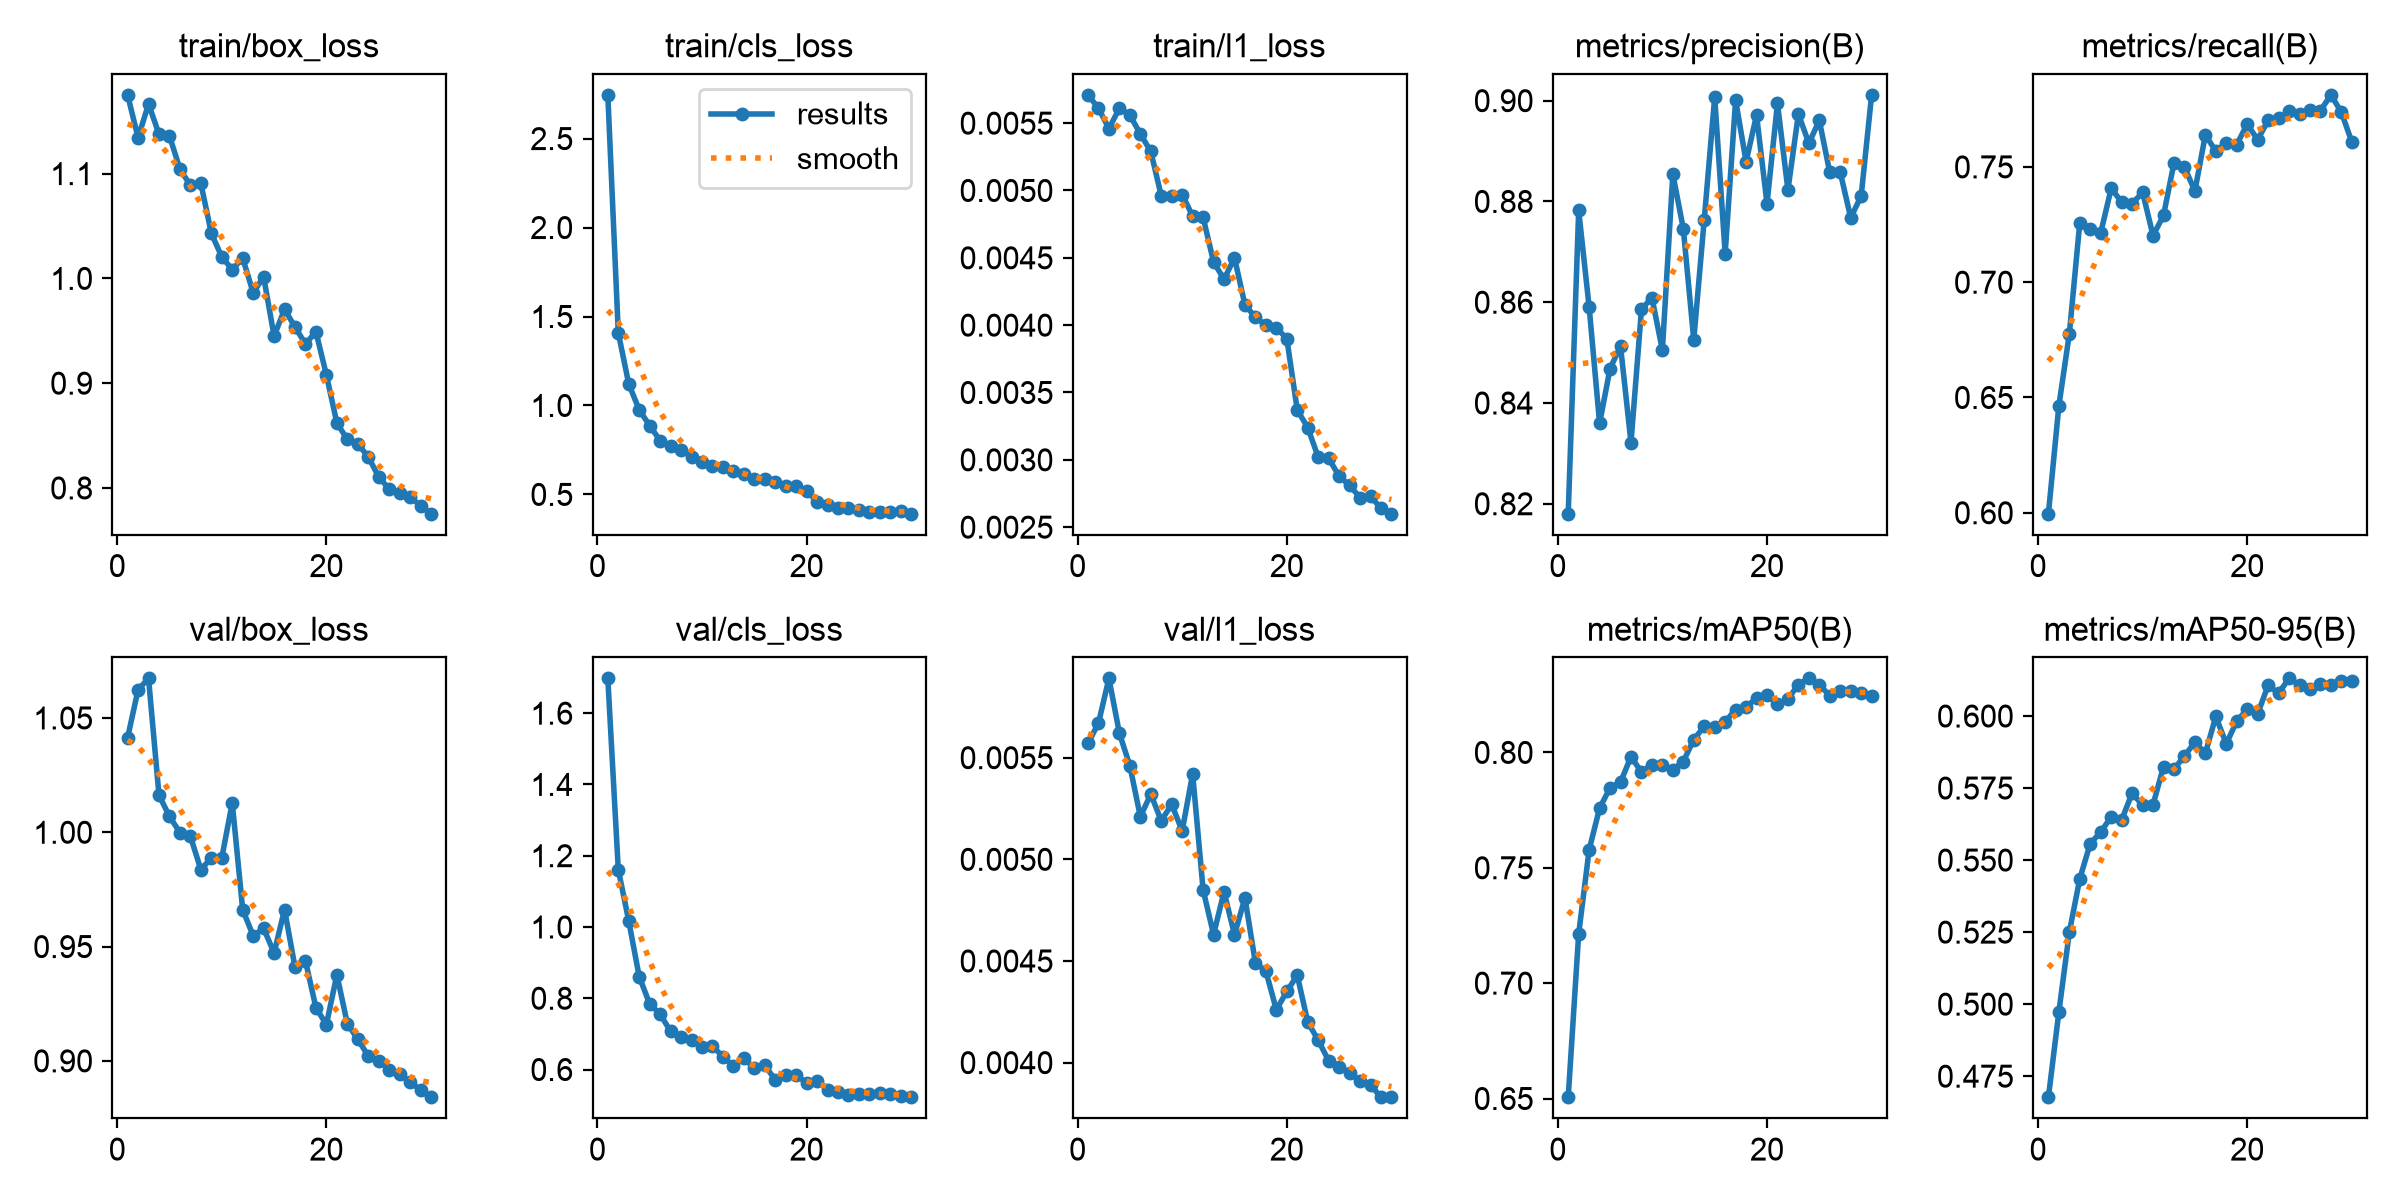

Values plotted in this chart, from the file beside it:
epoch, time, train/box_loss, train/cls_loss, train/l1_loss, metrics/precision(B), metrics/recall(B), metrics/mAP50(B), metrics/mAP50-95(B), val/box_loss, val/cls_loss, val/l1_loss, lr/pg0, lr/pg1, lr/pg2
1, 145.6, 1.175, 2.746, 0.00571, 0.818, 0.5996, 0.6506, 0.4677, 1.041, 1.698, 0.00557, 0.000207, 0.000207, 0.000207
2, 295.4, 1.134, 1.409, 0.00561, 0.8782, 0.6465, 0.7213, 0.4973, 1.062, 1.161, 0.00567, 0.0004017, 0.0004017, 0.0004017
3, 446.1, 1.166, 1.121, 0.00546, 0.8591, 0.6776, 0.7578, 0.525, 1.067, 1.017, 0.00589, 0.0005825, 0.0005825, 0.0005825
4, 596.3, 1.138, 0.9757, 0.00561, 0.836, 0.7259, 0.7759, 0.5435, 1.016, 0.8608, 0.00562, 0.0005631, 0.0005631, 0.0005631
5, 748.6, 1.136, 0.8868, 0.00556, 0.8468, 0.7231, 0.7846, 0.5558, 1.007, 0.784, 0.00546, 0.0005425, 0.0005425, 0.0005425
6, 905.1, 1.104, 0.8024, 0.00542, 0.8513, 0.7214, 0.7871, 0.5597, 0.9998, 0.7557, 0.00521, 0.0005219, 0.0005219, 0.0005219
7, 1062, 1.089, 0.7726, 0.00529, 0.8321, 0.7407, 0.7981, 0.5651, 0.9982, 0.7068, 0.00532, 0.0005012, 0.0005012, 0.0005012
8, 1213, 1.091, 0.7508, 0.00496, 0.8586, 0.7347, 0.7915, 0.5639, 0.9837, 0.6915, 0.00519, 0.0004806, 0.0004806, 0.0004806
9, 1363, 1.043, 0.7117, 0.00496, 0.8609, 0.734, 0.7947, 0.5733, 0.9888, 0.6841, 0.00527, 0.00046, 0.00046, 0.00046
10, 1513, 1.021, 0.683, 0.00497, 0.8505, 0.739, 0.7945, 0.569, 0.9888, 0.6641, 0.00514, 0.0004394, 0.0004394, 0.0004394
11, 1663, 1.008, 0.6597, 0.00481, 0.8854, 0.7202, 0.7925, 0.5692, 1.013, 0.6656, 0.00542, 0.0004188, 0.0004188, 0.0004188
12, 1813, 1.019, 0.6523, 0.0048, 0.8746, 0.7289, 0.796, 0.5824, 0.9661, 0.6362, 0.00485, 0.0003981, 0.0003981, 0.0003981
13, 1963, 0.9863, 0.6308, 0.00447, 0.8525, 0.7517, 0.8056, 0.5816, 0.9548, 0.6094, 0.00463, 0.0003775, 0.0003775, 0.0003775
14, 2114, 1.002, 0.6159, 0.00434, 0.8764, 0.7499, 0.8113, 0.5861, 0.9579, 0.6317, 0.00484, 0.0003569, 0.0003569, 0.0003569
15, 2265, 0.9449, 0.5894, 0.0045, 0.9007, 0.7396, 0.8112, 0.5909, 0.9472, 0.6036, 0.00463, 0.0003363, 0.0003363, 0.0003363
16, 2418, 0.9705, 0.5844, 0.00415, 0.8697, 0.7638, 0.8134, 0.5871, 0.9662, 0.6118, 0.00481, 0.0003156, 0.0003156, 0.0003156
17, 2573, 0.9536, 0.5723, 0.00406, 0.9001, 0.7569, 0.8185, 0.5998, 0.9409, 0.5714, 0.00449, 0.000295, 0.000295, 0.000295
18, 2726, 0.9374, 0.5501, 0.004, 0.8879, 0.7605, 0.8198, 0.5903, 0.9437, 0.5847, 0.00445, 0.0002744, 0.0002744, 0.0002744
19, 2879, 0.9491, 0.5458, 0.00398, 0.8971, 0.7596, 0.8235, 0.5982, 0.9232, 0.5842, 0.00426, 0.0002538, 0.0002538, 0.0002538
20, 3032, 0.9078, 0.5193, 0.0039, 0.8796, 0.7686, 0.825, 0.6023, 0.9159, 0.5627, 0.00435, 0.0002331, 0.0002331, 0.0002331
21, 3185, 0.8621, 0.4598, 0.00337, 0.8995, 0.7617, 0.8208, 0.6007, 0.9377, 0.5683, 0.00443, 0.0002125, 0.0002125, 0.0002125
22, 3337, 0.8463, 0.44, 0.00324, 0.8823, 0.7702, 0.8232, 0.6107, 0.9163, 0.5427, 0.0042, 0.0001919, 0.0001919, 0.0001919
23, 3488, 0.8419, 0.4249, 0.00302, 0.8973, 0.7711, 0.8294, 0.6079, 0.9094, 0.5373, 0.00411, 0.0001712, 0.0001712, 0.0001712
24, 3640, 0.8298, 0.4229, 0.00301, 0.8915, 0.7741, 0.8321, 0.6131, 0.9022, 0.5274, 0.00401, 0.0001506, 0.0001506, 0.0001506
25, 3791, 0.8105, 0.4134, 0.00288, 0.8961, 0.7731, 0.8294, 0.6108, 0.9, 0.5323, 0.00398, 0.00013, 0.00013, 0.00013
26, 3943, 0.7991, 0.4016, 0.00281, 0.8858, 0.7749, 0.8245, 0.6095, 0.8962, 0.532, 0.00395, 0.0001094, 0.0001094, 0.0001094
27, 4096, 0.7952, 0.404, 0.00272, 0.8858, 0.7744, 0.8266, 0.6112, 0.8943, 0.5328, 0.00391, 8.875e-05, 8.875e-05, 8.875e-05
28, 4255, 0.7915, 0.4002, 0.00273, 0.8768, 0.7812, 0.8265, 0.6108, 0.8906, 0.53, 0.00389, 6.8125e-05, 6.8125e-05, 6.8125e-05
29, 4415, 0.7831, 0.4059, 0.00264, 0.8811, 0.7738, 0.8255, 0.6121, 0.8874, 0.5256, 0.00383, 4.75e-05, 4.75e-05, 4.75e-05
30, 4579, 0.7754, 0.3917, 0.0026, 0.9012, 0.7608, 0.8245, 0.6121, 0.8841, 0.5223, 0.00383, 2.6875e-05, 2.6875e-05, 2.6875e-05
